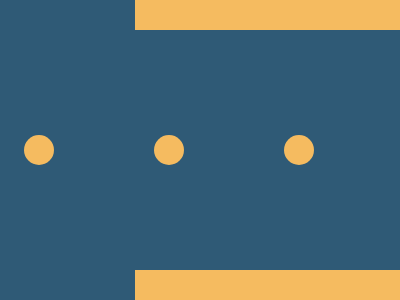

Give the HTML and CSS whose rendering is this image.

<!-- file: index.html -->
<!DOCTYPE html>
<html lang="en">
	<head>
		<meta charset="UTF-8" />
		<meta name="viewport" content="width=device-width, initial-scale=1.0" />
		<link rel="stylesheet" href="style.css" />
		<title>15.07.2025</title>
	</head>
	<body>
		<div class="l t"></div>
		<div class="p">
			<div class="c"></div>
			<div class="c"></div>
			<div class="c"></div>
		</div>
		<div class="l b"></div>
	</body>
</html>


/* file: style.css */
.l {
	width: 265px;
	height: 30px;
	background-color: #f5bb60;
	align-self: flex-end;
}
.c {
	width: 30px;
	height: 30px;
	border-radius: 100%;
	background-color: #f5bb60;
}
.p {
	width: 100%;
	display: flex;
	padding-left: 24px;
	gap: 100px;
}
body {
	margin: 0;
	display: flex;
	flex-direction: column;
	justify-content: space-between;
	gap: 105px;
	background-color: #2f5a76;
}
